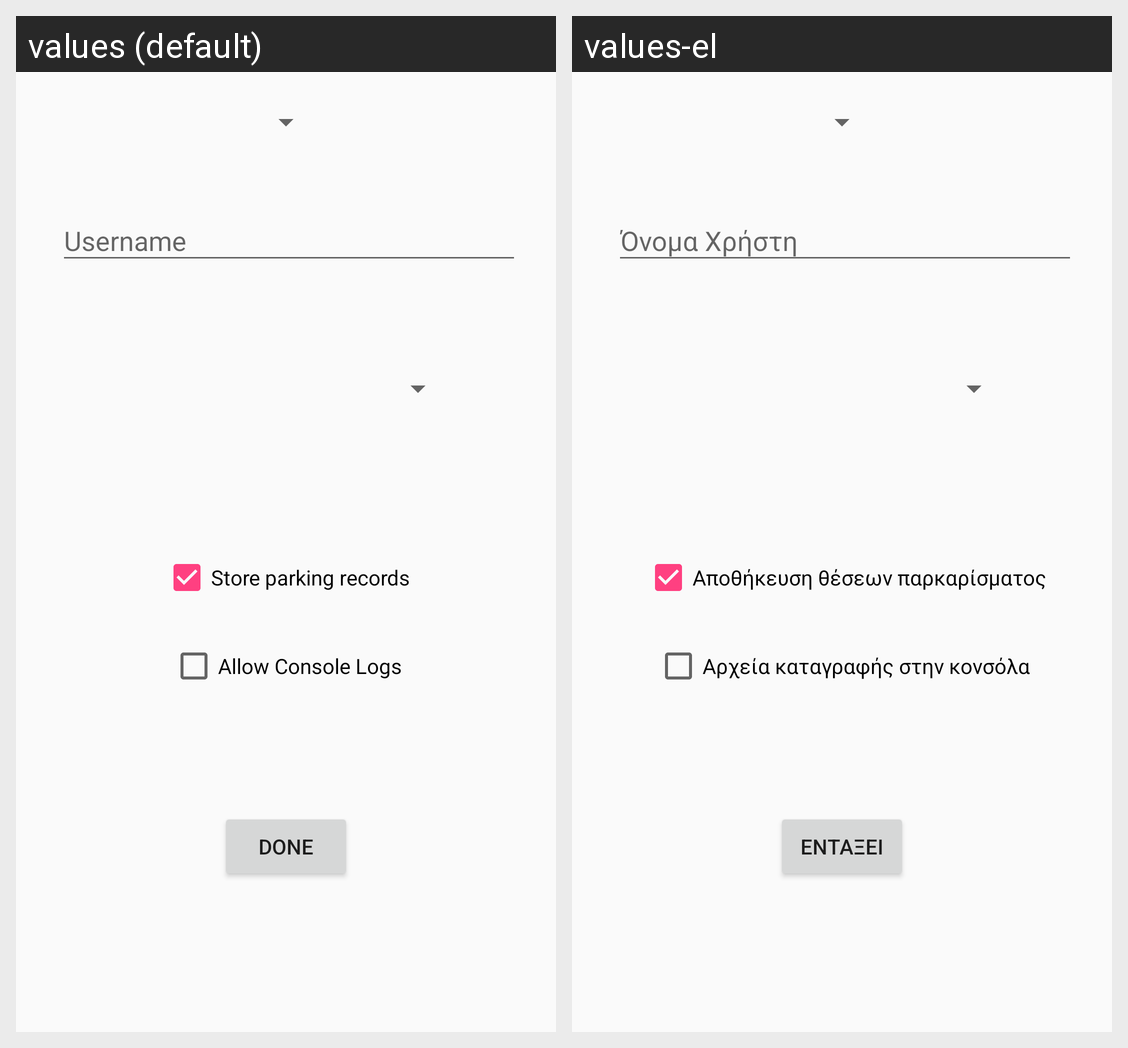

This grid shows one Android layout under two languages. Give, for every string resource on the screen, its name, the default text and each shown locale's text.
Android screen res/layout/activity_setup_config.xml rendered under 2 locales, left to right: values (default), values-el. Device: Nexus 5 (rendered at 1080×1920; each locale shown at half size, 540×960, under a caption strip naming it); theme AppTheme.
Strings drawn on this screen, with the default value and each locale's value (text and hints the layout hard-codes, and strings that could not be matched under every locale, appear in the picture but are not listed):

store_parking_records
  values: Store parking records
  values-el: Αποθήκευση θέσεων παρκαρίσματος

console_logs
  values: Allow Console Logs
  values-el: Αρχεία καταγραφής στην κονσόλα

done
  values: Done
  values-el: Εντάξει
